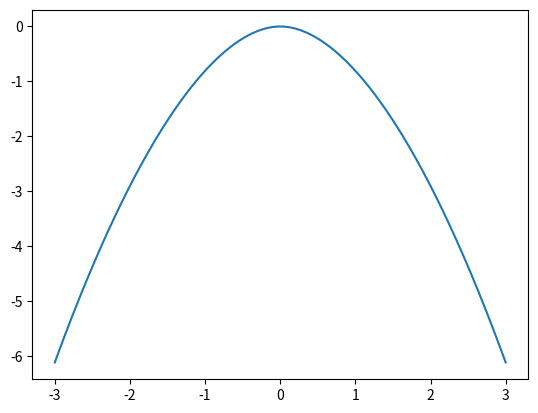

Recreate this plot in Python.
import numpy as np
import matplotlib.pyplot as plt

def relaxed_log_barrier(delta, alpha_lower, alpha_upper, x):
    # Calculate the relaxed log barrier function
    x_temp = x - alpha_lower
    if x_temp < delta:
        y = 0.5 * (((x_temp - 2 * delta) / delta) ** 2 - 1) - np.log(delta)
    else:
        y = -np.log(x_temp)

    x_temp = -(x - alpha_upper)
    if x_temp < delta:
        y += 0.5 * (((x_temp - 2 * delta) / delta) ** 2 - 1) - np.log(delta)
    else:
        y += -np.log(x_temp)

    return -y  # Multiply by -1 as per the last line in your code

def relaxed_barrier(alpha_lower, alpha_upper, x):
    # Calculate the relaxed log barrier function
    # Initialize output
    y = 0.0

    delta = 1/10 * (alpha_upper-alpha_lower)
    # Calculate the relaxed barrier function
    # For the lower bound
    if x < alpha_lower + delta:
        x_temp = x - (alpha_lower + delta)
        y += (x_temp**2) / (2 * delta**2)  # Quadratic transition to zero

    # For the upper bound
    if x > alpha_upper - delta:
        x_temp = x - (alpha_upper - delta)
        y += (x_temp**2) / (2 * delta**2)  # Quadratic transition to zero

    # The region where y should be zero
    if alpha_lower + delta <= x <= alpha_upper - delta:
        y = 0.0

    return -y  # Multiply by -1 as per the last line in your code

# Set parameters
delta = 1.0
alpha_lower = -1.0
alpha_upper = 1.0

# Generate a range of x values
x_values = np.linspace(-3, 3, 400)  # Avoiding x=alpha_lower directly as it goes to -inf in log
y_values = [relaxed_log_barrier(delta, alpha_lower, alpha_upper, x) for x in x_values]
# y_values = [relaxed_barrier(alpha_lower, alpha_upper, x) for x in x_values]
# y_values = [np.exp(-x**2) for x in x_values]

# Plot the function
plt.plot(x_values, y_values)
# plt.xlabel('x')
# plt.ylabel('y')
# plt.title('Relaxed Log Barrier Function')
# plt.legend()
# plt.grid(True)
plt.show()
